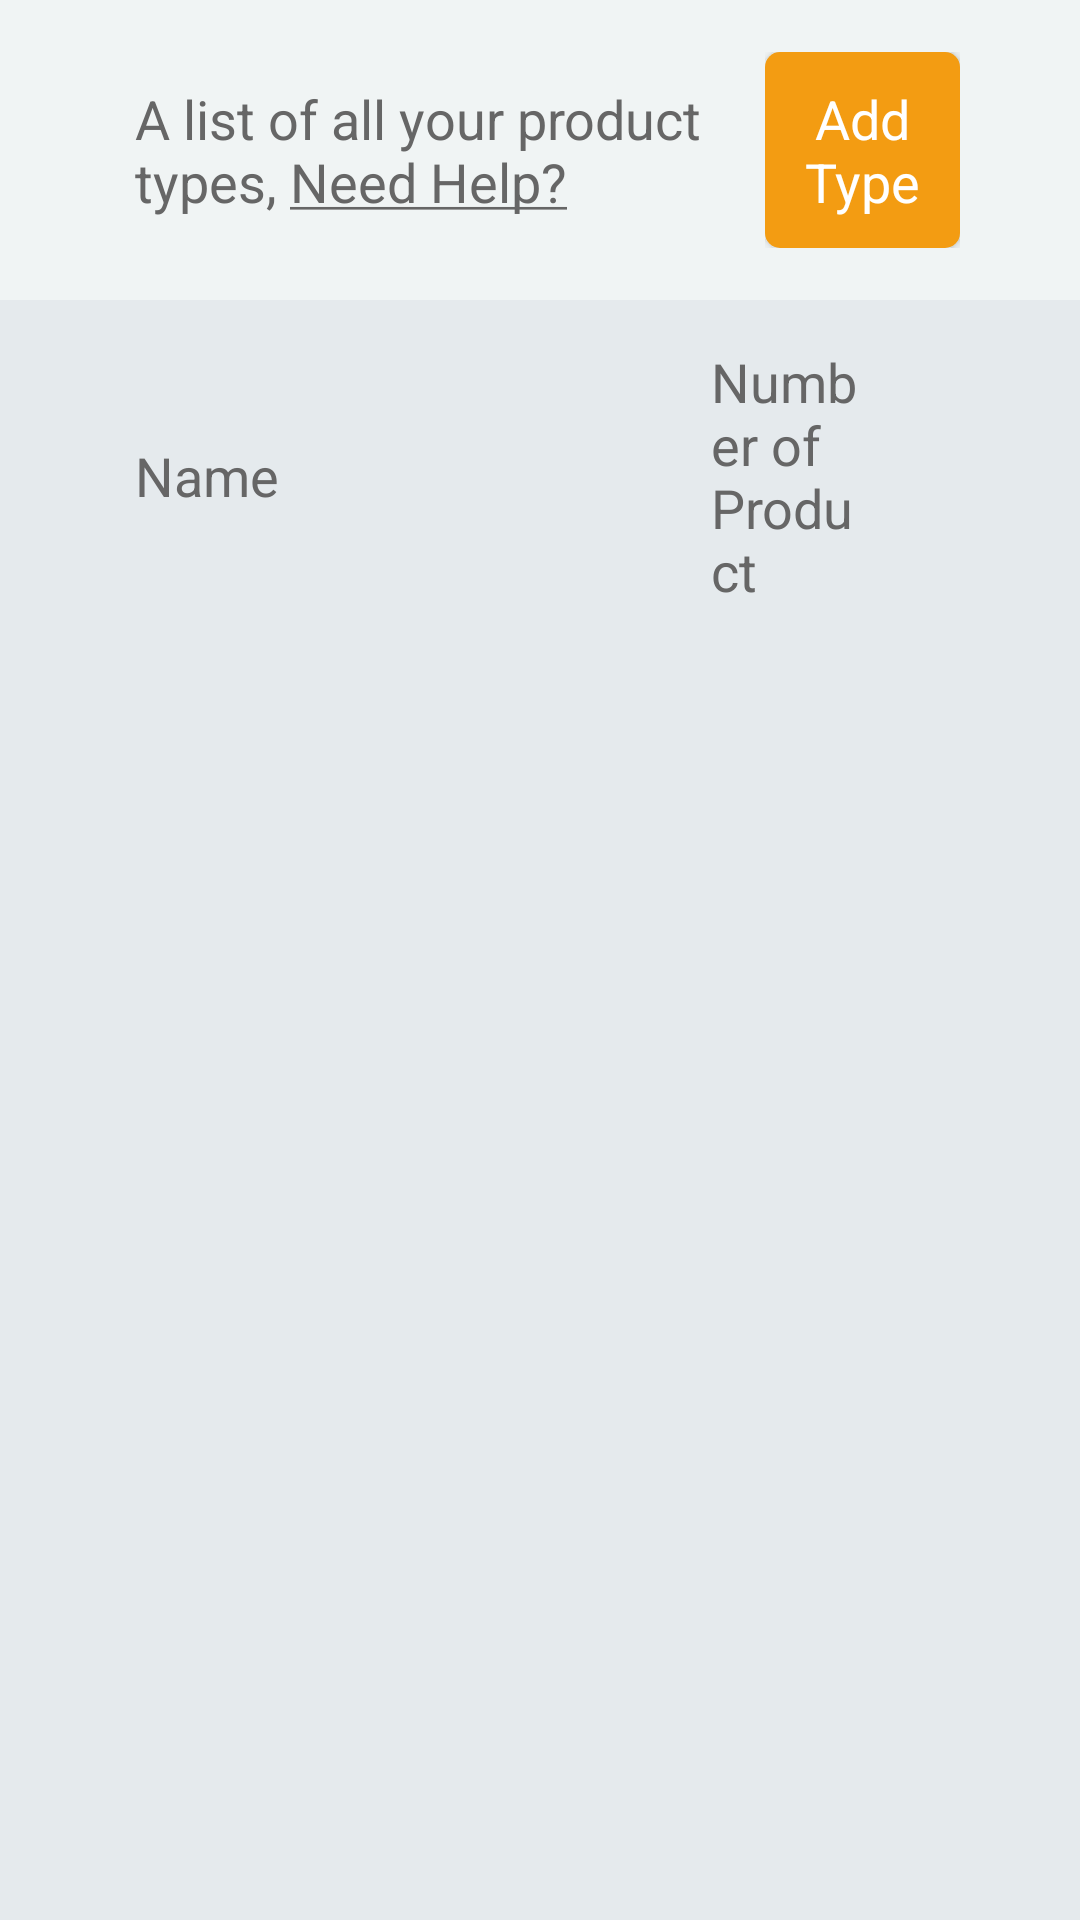

Write the Android layout XML for this screen, with the resource values it uses.
<!-- AndroidManifest.xml: application theme AppTheme -->
<!-- res/layout/fragment_product_type.xml -->
<?xml version="1.0" encoding="utf-8"?>
<LinearLayout xmlns:android="http://schemas.android.com/apk/res/android"
    android:layout_width="match_parent"
    android:layout_height="match_parent"
    android:background="@color/colorProductBackground"
    android:orientation="vertical">

    <LinearLayout
        android:layout_width="match_parent"
        android:layout_height="100dp"
        android:orientation="horizontal"
        android:paddingLeft="@dimen/fragment_margin"
        android:paddingRight="@dimen/drawer_margin"
        android:background="@color/colorTitleBackground"
        android:weightSum="4">

        <TextView
            style="@style/NormalTextStyleGray"
            android:layout_width="0dp"
            android:layout_gravity="center_vertical"
            android:layout_height="wrap_content"
            android:layout_weight="3"
            android:text="@string/product_types_header" />

        <LinearLayout
            android:layout_gravity="center_vertical"

            android:layout_width="0dp"
            android:layout_height="wrap_content"
            android:layout_margin="@dimen/side_margin"
            android:layout_weight="1"
            android:gravity="end">


            <Button

                style="@style/buttonSelectedStyle"
                android:background="@drawable/rounded_orange_button"
                android:padding="10dp"
                android:layout_width="wrap_content"
                android:layout_height="wrap_content"
                android:text="@string/btn_add_product_type" />
        </LinearLayout>


    </LinearLayout>

    <LinearLayout
        android:layout_width="match_parent"
        android:layout_height="wrap_content"
        android:layout_marginTop="@dimen/side_margin"
        android:paddingLeft="@dimen/fragment_margin"
        android:paddingRight="@dimen/drawer_margin"
        android:gravity="center_vertical"

        android:orientation="horizontal"
        android:weightSum="10">

        <TextView
            android:id="@+id/textView1"

            style="@style/NormalTextStyleGray"
            android:layout_width="0dp"
            android:layout_height="wrap_content"
            android:layout_weight="7"
            android:text="Name"
             />

        <TextView
            android:id="@+id/textView2"

            style="@style/NormalTextStyleGray"
            android:layout_width="0dp"
            android:layout_height="wrap_content"
            android:layout_weight="2"
            android:text="Number of Product"
           />

        <View
            style="@style/NormalTextStyleGray"
            android:layout_width="0dp"
            android:layout_height="30dp"
            android:text="Number of products"
            android:textStyle="bold" />

    </LinearLayout>

    <android.support.v7.widget.RecyclerView
        android:id="@+id/recyclerViewProductList"
        android:layout_width="match_parent"
        android:layout_height="wrap_content"
        android:paddingLeft="@dimen/fragment_margin"
        android:paddingRight="@dimen/drawer_margin"
        android:scrollbars="vertical" />
</LinearLayout>
<!-- resources referenced by this layout -->
<resources>
  <color name="colorProductBackground">#E5EAED</color>
  <color name="colorTitleBackground">#F0F4F4</color>
  <dimen name="drawer_margin">30dp</dimen>
  <dimen name="fragment_margin">40dp</dimen>
  <dimen name="side_margin">10dp</dimen>
  <!-- drawable rounded_orange_button (drawable) -->
  <?xml version="1.0" encoding="utf-8"?>
  <shape xmlns:android="http://schemas.android.com/apk/res/android">
  
      
      <solid android:color="@color/buttonSelectedBackground" />
      
      <corners android:radius="5dp" />
  
  </shape>
  <string name="btn_add_product_type">Add Type</string>
  <string name="product_types_header">A list of all your product types,  <u>Need Help?</u></string>
  <style name="NormalTextStyleGray" parent="AppTheme">
          
          <item name="android:layout_margin">@dimen/side_button_margin</item>
          <item name="android:textSize">@dimen/normalTextStyle_size</item>
          <item name="android:textColor">@color/colorDarkGray</item>
      </style>
  <style name="buttonSelectedStyle" parent="AppTheme">
          <item name="android:padding">@dimen/side_margin</item>
          <item name="android:background">@color/buttonSelectedBackground</item>
          <item name="android:textAllCaps">false</item>
          <item name="android:textSize">@dimen/normalTextStyle_size</item>
          <item name="android:textColor">@color/whiteColor</item>
      </style>
  <style name="AppTheme" parent="Theme.AppCompat.Light.DarkActionBar">
          
          <item name="colorPrimary">@color/buttonSelectedBackground</item>
          <item name="colorPrimaryDark">@color/colorPrimaryDark</item>
          <item name="colorAccent">@color/colorAccent</item>
      </style>
  <color name="buttonSelectedBackground">#F39C12</color>
  <dimen name="side_button_margin">5dp</dimen>
  <dimen name="normalTextStyle_size">18sp</dimen>
  <color name="colorDarkGray">#666666</color>
  <color name="whiteColor">#FFFFFF</color>
  <color name="colorPrimaryDark">#303F9F</color>
  <color name="colorAccent">#FF4081</color>
</resources>
